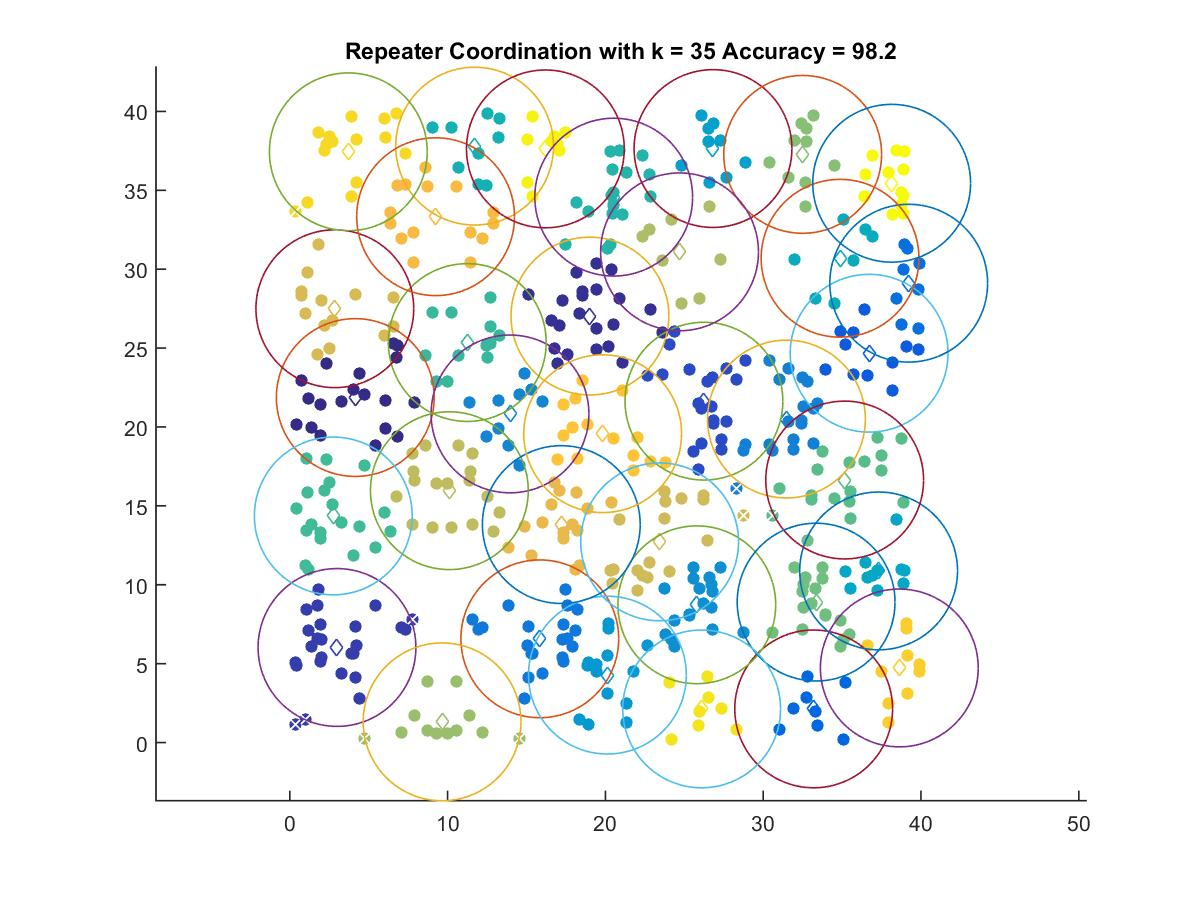

Source data for this figure (header and first rows):
4.1472, 21.866
19.02, 27.03
2.988, 6.024
26.24, 21.64
36.71, 24.67
33.2, 2.131
39.22, 29.11
15.84, 6.574
31.47, 20.5
13.95, 20.83
25.79, 8.731
20.13, 4.273
26.82, 37.65
37.32, 10.88
34.87, 30.69
11.71, 37.8
20.53, 34.57
11.25, 25.35
2.754, 14.36
35.16, 16.64
33.35, 8.9
32.5, 37.28
9.649, 1.311
24.7, 31.1
10.11, 15.96
23.44, 12.72
2.851, 27.49
17.2, 13.81
9.238, 33.33
19.82, 19.57
38.63, 4.726
3.707, 37.44
26.1, 2.131
16.2, 37.62
38.14, 35.45
